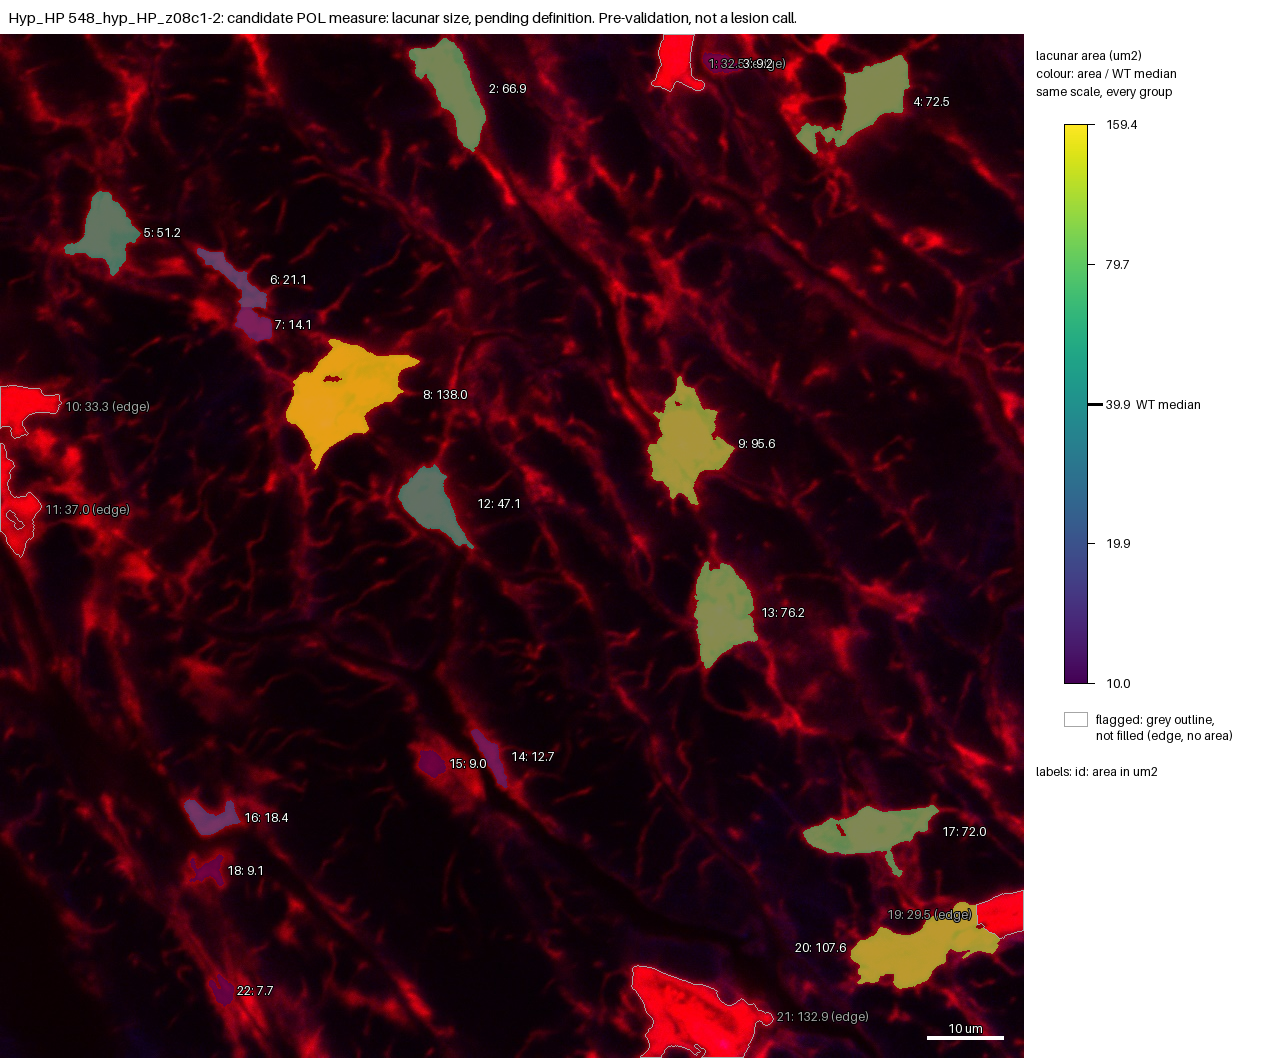

The table this chart was drawn from, first rows:
id, area_um2, ratio_to_WT_median, flag
1, 32.53, , edge
2, 66.94, 1.679, 
3, 9.244, 0.2319, 
4, 72.45, 1.818, 
5, 51.22, 1.285, 
6, 21.11, 0.5296, 
7, 14.08, 0.3532, 
8, 138, 3.462, 
9, 95.62, 2.399, 
10, 33.26, , edge
11, 37.01, , edge
12, 47.08, 1.181, 
13, 76.15, 1.911, 
14, 12.66, 0.3176, 
15, 9.025, 0.2264, 
16, 18.35, 0.4605, 
17, 72.04, 1.808, 
18, 9.075, 0.2277, 
19, 29.47, , edge
20, 107.6, 2.699, 
21, 132.9, , edge
22, 7.74, 0.1942, 
